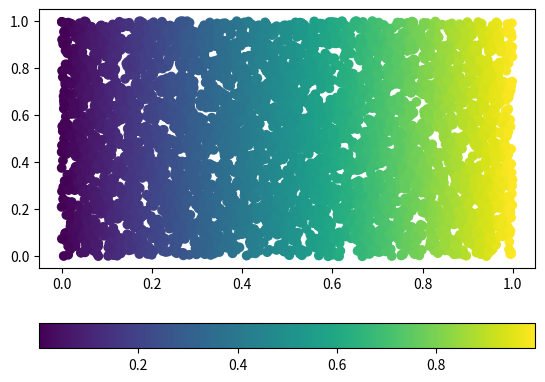

Source code (Python):
import matplotlib.pyplot as plt
import numpy as np

N= 5000
x = np.random.rand(N)
y = np.random.rand(N)
plt.scatter(x, y, c=x)
plt.colorbar(orientation='horizontal')  # 建立橫向色彩條

plt.show()
